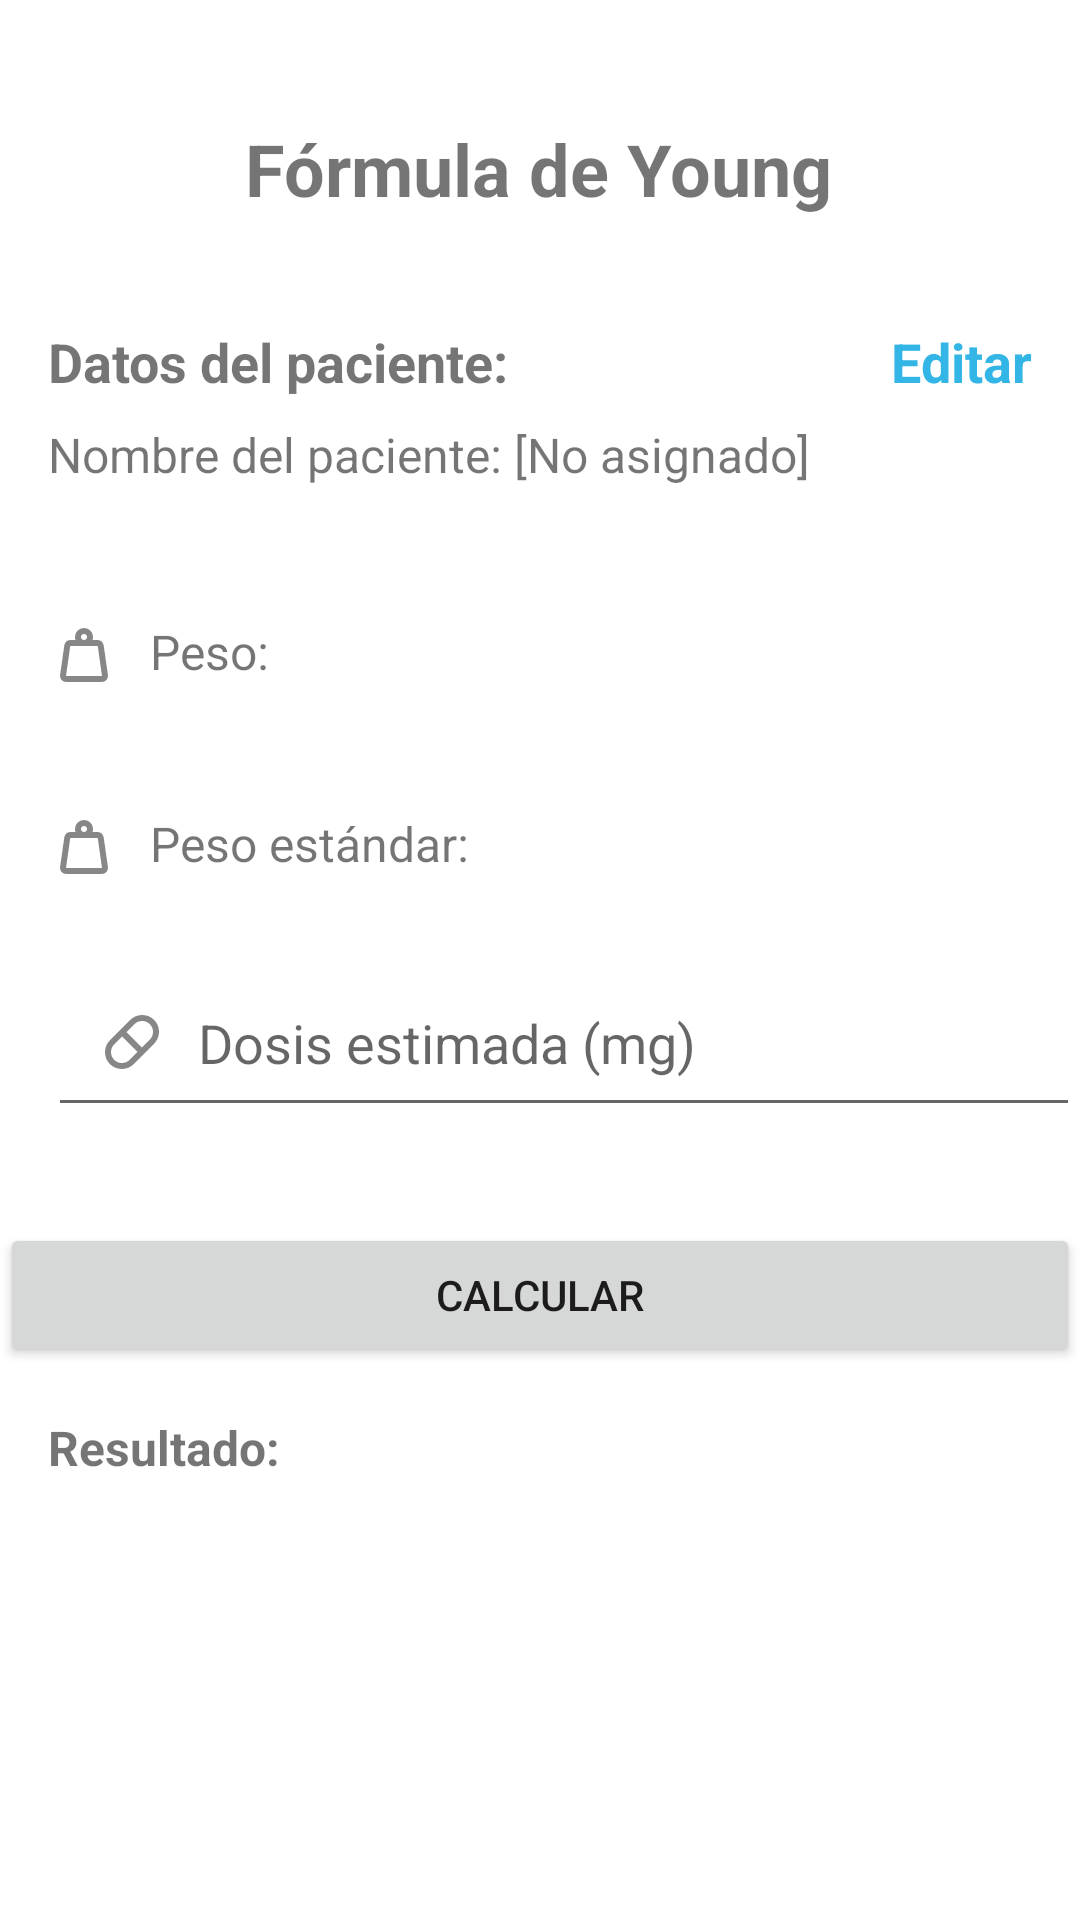

Reconstruct the res/layout file that produces this screen, plus the resources it refers to.
<!-- AndroidManifest.xml: application theme Theme.FamacologicCalc -->
<!-- res/layout/fragment_young.xml -->
<?xml version="1.0" encoding="utf-8"?>
<androidx.constraintlayout.widget.ConstraintLayout xmlns:android="http://schemas.android.com/apk/res/android"
    xmlns:app="http://schemas.android.com/apk/res-auto"
    xmlns:tools="http://schemas.android.com/tools"
    android:layout_width="match_parent"
    android:layout_height="match_parent"
    android:visibility="visible"
    tools:context=".ui.fried.FriedFragment">

    

    <TextView
        android:id="@+id/tvTitle"
        android:layout_width="wrap_content"
        android:layout_height="wrap_content"
        android:layout_marginTop="40dp"
        android:text="Fórmula de Young"
        android:textSize="24sp"
        android:textStyle="bold"
        app:layout_constraintEnd_toEndOf="parent"
        app:layout_constraintHorizontal_bias="0.497"
        app:layout_constraintStart_toStartOf="parent"
        app:layout_constraintTop_toTopOf="parent" />

    <TextView
        android:id="@+id/tvPatientDataLabel"
        android:layout_width="0dp"
        android:layout_height="wrap_content"
        android:layout_marginStart="16dp"
        android:layout_marginTop="36dp"
        android:text="Datos del paciente:"
        android:textSize="18sp"
        android:textStyle="bold"
        app:layout_constraintEnd_toStartOf="@id/tvEditToggleData"
        app:layout_constraintHorizontal_bias="0.0"
        app:layout_constraintStart_toStartOf="parent"
        app:layout_constraintTop_toBottomOf="@id/tvTitle" />

    <TextView
        android:id="@+id/tvEditToggleData"
        android:layout_width="wrap_content"
        android:layout_height="wrap_content"
        android:layout_marginEnd="16dp"
        android:text="Editar"
        android:textColor="@android:color/holo_blue_light"
        android:textSize="18sp"
        android:textStyle="bold"
        app:layout_constraintEnd_toEndOf="parent"
        app:layout_constraintTop_toTopOf="@id/tvPatientDataLabel" />

    
    <TextView
        android:id="@+id/tvPatientName"
        android:layout_width="0dp"
        android:layout_height="wrap_content"
        android:layout_marginHorizontal="16dp"
        android:layout_marginTop="8dp"
        android:text="Nombre del paciente: [No asignado]"
        android:textSize="16sp"
        app:layout_constraintEnd_toEndOf="parent"
        app:layout_constraintStart_toStartOf="parent"
        app:layout_constraintTop_toBottomOf="@id/tvPatientDataLabel" />

    <TextView
        android:id="@+id/tvWeight"
        android:layout_width="0dp"
        android:layout_height="wrap_content"
        android:layout_marginStart="16dp"
        android:layout_marginTop="44dp"
        android:drawableStart="@drawable/ic_weight"
        android:drawablePadding="10dp"
        android:text="Peso:"
        android:textSize="16sp"
        android:visibility="visible"
        app:layout_constraintEnd_toEndOf="parent"
        app:layout_constraintHorizontal_bias="0.0"
        app:layout_constraintStart_toStartOf="parent"
        app:layout_constraintTop_toBottomOf="@id/tvPatientName" />

    

    <EditText
        android:id="@+id/etWeight"
        android:layout_width="0dp"
        android:layout_height="wrap_content"
        android:layout_marginStart="16dp"
        android:layout_marginTop="28dp"
        android:drawableStart="@drawable/ic_weight"
        android:drawablePadding="10dp"
        android:hint="Peso (kg)"
        android:inputType="number"
        android:padding="16dp"
        android:visibility="gone"
        app:layout_constraintEnd_toEndOf="parent"
        app:layout_constraintHorizontal_bias="0.0"
        app:layout_constraintStart_toStartOf="parent"
        app:layout_constraintTop_toBottomOf="@+id/tvPatientName" />

    <TextView
        android:id="@+id/tvStandardWeight"
        android:layout_width="0dp"
        android:layout_height="wrap_content"
        android:layout_marginStart="16dp"
        android:layout_marginTop="40dp"
        android:drawableStart="@drawable/ic_weight"
        android:drawablePadding="10dp"
        android:text="Peso estándar: "
        android:textSize="16sp"
        android:visibility="visible"
        app:layout_constraintEnd_toEndOf="parent"
        app:layout_constraintHorizontal_bias="1.0"
        app:layout_constraintStart_toStartOf="parent"
        app:layout_constraintTop_toBottomOf="@+id/tvWeight" />

    

    <EditText
        android:id="@+id/etStandardWeight"
        android:layout_width="0dp"
        android:layout_height="wrap_content"
        android:layout_marginStart="16dp"
        android:layout_marginTop="8dp"
        android:drawableStart="@drawable/ic_weight"
        android:drawablePadding="10dp"
        android:hint="Peso estándar (kg)"
        android:inputType="numberDecimal"
        android:padding="16dp"
        android:visibility="gone"
        app:layout_constraintEnd_toEndOf="parent"
        app:layout_constraintHorizontal_bias="0.0"
        app:layout_constraintStart_toStartOf="parent"
        app:layout_constraintTop_toBottomOf="@+id/etWeight" />

    <EditText
        android:id="@+id/etDosage"
        android:layout_width="0dp"
        android:layout_height="wrap_content"
        android:layout_marginStart="16dp"
        android:layout_marginTop="157dp"
        android:drawableStart="@drawable/ic_medicine"
        android:drawablePadding="10dp"
        android:hint="Dosis estimada (mg)"
        android:inputType="numberDecimal"
        android:padding="16dp"
        app:layout_constraintEnd_toEndOf="parent"
        app:layout_constraintHorizontal_bias="0.0"
        app:layout_constraintStart_toStartOf="parent"
        app:layout_constraintTop_toBottomOf="@+id/tvPatientName" />

    <Button
        android:id="@+id/btnCalculate"
        android:layout_width="0dp"
        android:layout_height="wrap_content"
        android:layout_marginTop="32dp"
        android:text="Calcular"
        app:layout_constraintEnd_toEndOf="parent"
        app:layout_constraintStart_toStartOf="parent"
        app:layout_constraintTop_toBottomOf="@id/etDosage" />

    
    <TextView
        android:id="@+id/tvResult"
        android:layout_width="0dp"
        android:layout_height="wrap_content"
        android:layout_marginStart="16dp"
        android:layout_marginTop="16dp"
        android:text="Resultado:"
        android:textSize="16sp"
        android:textStyle="bold"
        app:layout_constraintEnd_toEndOf="parent"
        app:layout_constraintStart_toStartOf="parent"
        app:layout_constraintTop_toBottomOf="@id/btnCalculate" />

</androidx.constraintlayout.widget.ConstraintLayout>
<!-- resources referenced by this layout -->
<resources>
  <!-- drawable ic_medicine (drawable) -->
  <vector xmlns:android="http://schemas.android.com/apk/res/android"
      android:width="24dp"
      android:height="24dp"
      android:viewportWidth="960"
      android:viewportHeight="960"
      android:tint="#878787">
    <path
        android:pathData="M345,840q-94,0 -159.5,-65.5T120,615q0,-45 17,-86t49,-73l270,-270q32,-32 73,-49t86,-17q94,0 159.5,65.5T840,345q0,45 -17,86t-49,73L504,774q-32,32 -73,49t-86,17ZM611,554 L718,448q20,-20 31,-47t11,-56q0,-60 -42.5,-102.5T615,200q-29,0 -56,11t-47,31L406,349l205,205ZM345,760q29,0 56,-11t47,-31l106,-107 -205,-205 -107,106q-20,20 -31,47t-11,56q0,60 42.5,102.5T345,760Z"
        android:fillColor="#e8eaed"/>
  </vector>
  <!-- drawable ic_weight (drawable) -->
  <vector xmlns:android="http://schemas.android.com/apk/res/android"
      android:width="24dp"
      android:height="24dp"
      android:viewportWidth="960"
      android:viewportHeight="960"
      android:tint="#878787">
    <path
        android:pathData="M240,760h480l-57,-400L297,360l-57,400ZM480,280q17,0 28.5,-11.5T520,240q0,-17 -11.5,-28.5T480,200q-17,0 -28.5,11.5T440,240q0,17 11.5,28.5T480,280ZM593,280h70q30,0 52,20t27,49l57,400q5,36 -18.5,63.5T720,840L240,840q-37,0 -60.5,-27.5T161,749l57,-400q5,-29 27,-49t52,-20h70q-3,-10 -5,-19.5t-2,-20.5q0,-50 35,-85t85,-35q50,0 85,35t35,85q0,11 -2,20.5t-5,19.5ZM240,760h480,-480Z"
        android:fillColor="@android:color/white" />
  </vector>
  <style name="Theme.FamacologicCalc" parent="Theme.MaterialComponents.DayNight.DarkActionBar">
          
          <item name="colorPrimary">@color/purple_500</item>
          <item name="colorPrimaryVariant">@color/purple_700</item>
          <item name="colorOnPrimary">@color/white</item>
          
          <item name="colorSecondary">@color/teal_200</item>
          <item name="colorSecondaryVariant">@color/teal_700</item>
          <item name="colorOnSecondary">@color/black</item>
          
          <item name="android:statusBarColor">?attr/colorPrimaryVariant</item>
          
      </style>
  <!-- not gathered from this repository: default colours our renderer supplied (Android Studio template values) -->
  <color name="purple_500">#FF6200EE</color>
  <color name="purple_700">#FF3700B3</color>
  <color name="teal_200">#FF03DAC5</color>
  <color name="teal_700">#FF018786</color>
  <color name="black">#FF000000</color>
  <color name="white">#FFFFFFFF</color>
</resources>
